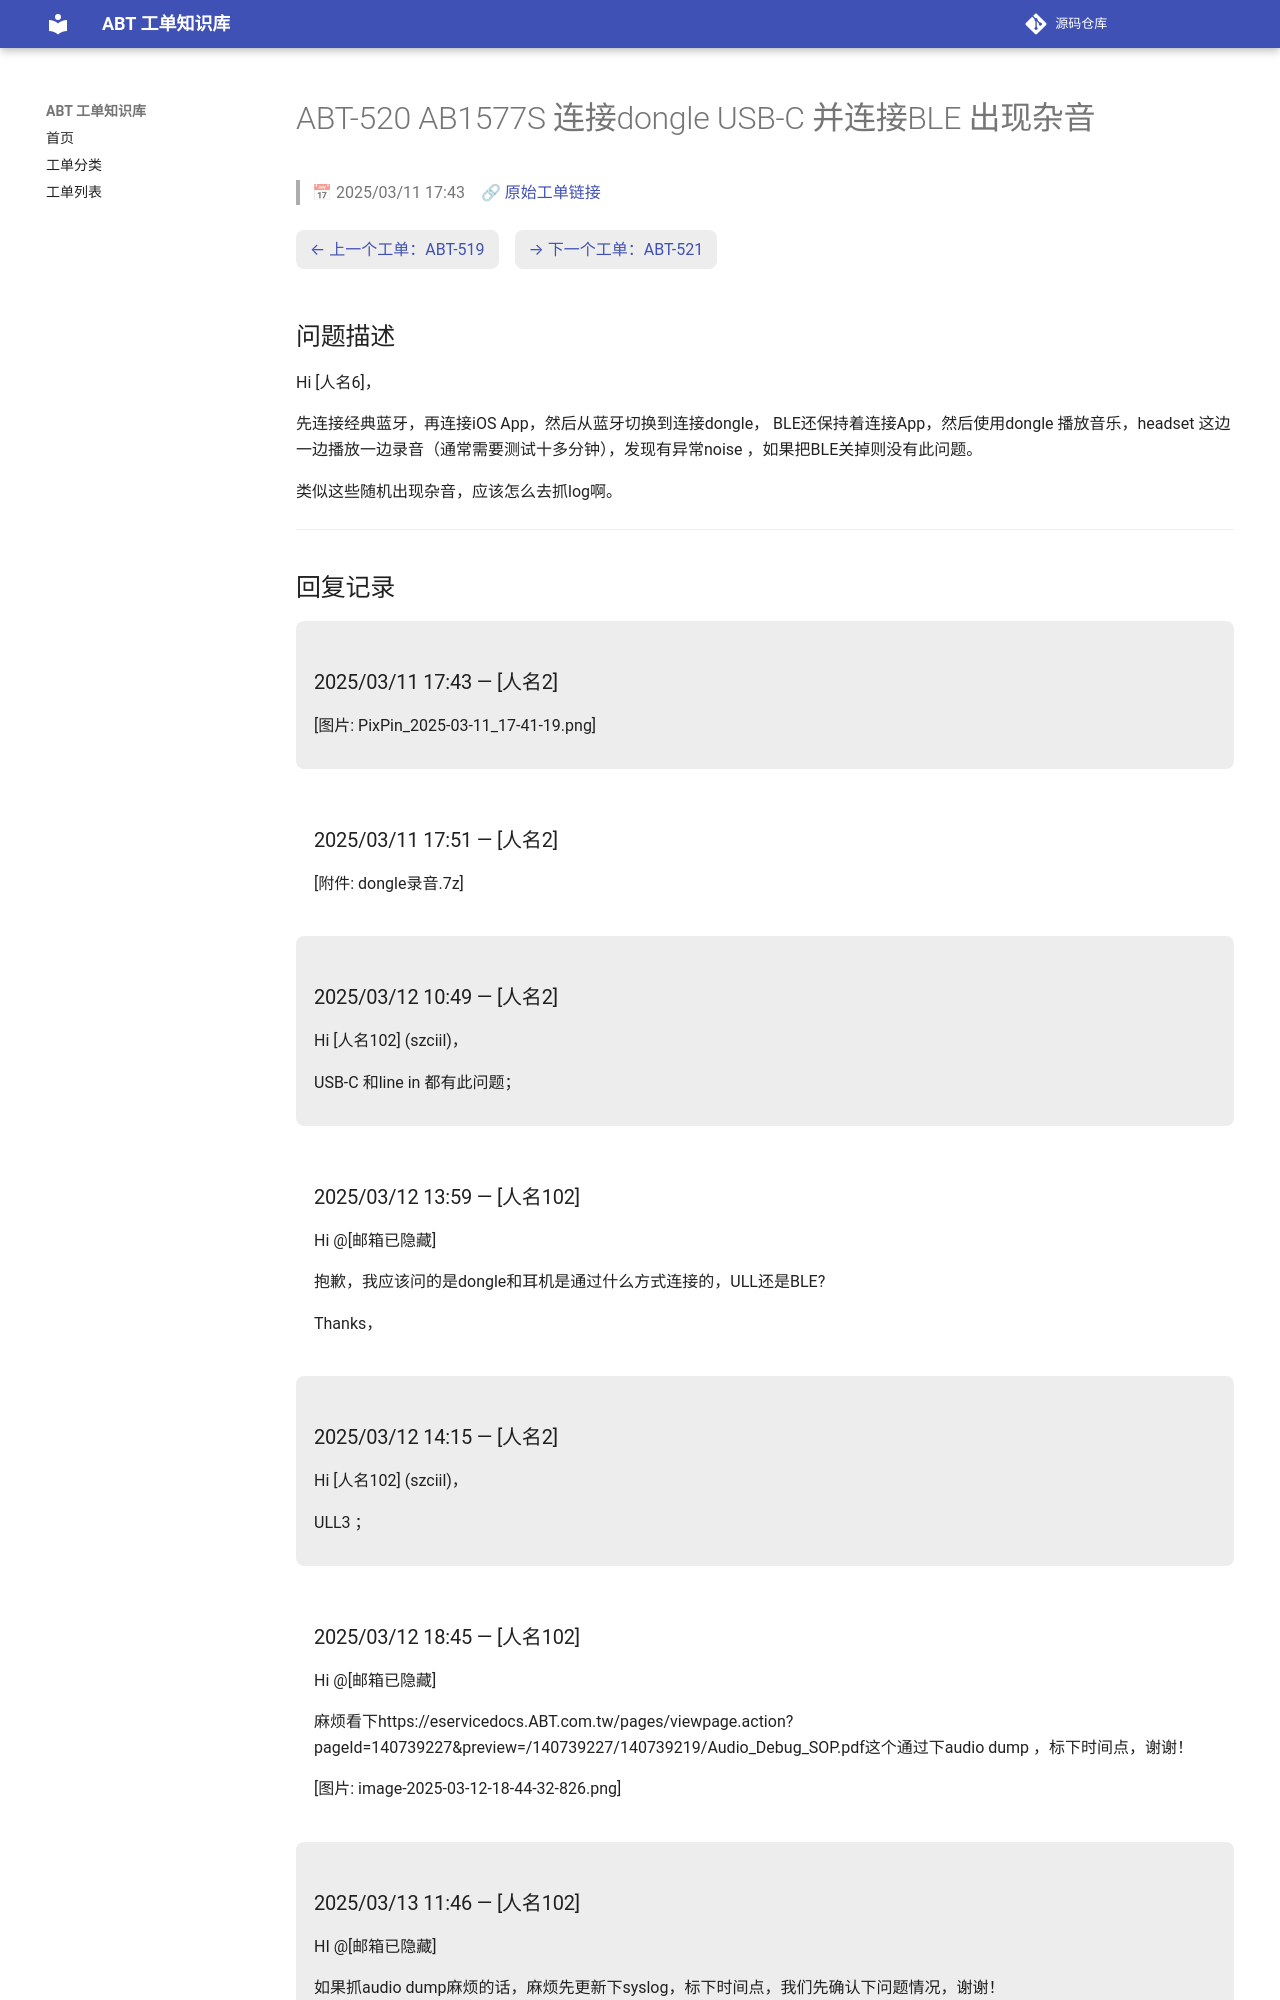

repository: luckycee/airoha-kb · page: tickets/ABT-520/index.html · generator: mkdocs

---
id: ABT-520
title: "AB1577S 连接dongle USB-C 并连接BLE 出现杂音"
date: 2025/03/11 17:43
status: Closed
source: https://eservice.airoha.com.tw/servicedesk/customer/portal/1038/MIUIX1565-520
---

# ABT-520 AB1577S 连接dongle USB-C 并连接BLE 出现杂音

> 📅 2025/03/11 17:43　🔗 [原始工单链接](https://eservice.airoha.com.tw/servicedesk/customer/portal/1038/MIUIX1565-520)

<div class="ticket-nav" markdown="1">

[← 上一个工单：ABT-519](ABT-519.md)　[→ 下一个工单：ABT-521](ABT-521.md)

</div>

## 问题描述

Hi [人名6]，

先连接经典蓝牙，再连接iOS App，然后从蓝牙切换到连接dongle， BLE还保持着连接App，然后使用dongle 播放音乐，headset 这边一边播放一边录音（通常需要测试十多分钟），发现有异常noise ，如果把BLE关掉则没有此问题。

类似这些随机出现杂音，应该怎么去抓log啊。

---

## 回复记录

<div class="reply odd" markdown="1">

### 2025/03/11 17:43 — [人名2]

[图片: PixPin_2025-03-11_17-41-19.png]

</div>

<div class="reply even" markdown="1">

### 2025/03/11 17:51 — [人名2]

[附件: dongle录音.7z]

</div>

<div class="reply odd" markdown="1">

### 2025/03/12 10:49 — [人名2]

Hi [人名102] (szciil)，



USB-C 和line in 都有此问题；

</div>

<div class="reply even" markdown="1">

### 2025/03/12 13:59 — [人名102]

Hi @[邮箱已隐藏] 

  抱歉，我应该问的是dongle和耳机是通过什么方式连接的，ULL还是BLE?

Thanks，

</div>

<div class="reply odd" markdown="1">

### 2025/03/12 14:15 — [人名2]

Hi [人名102] (szciil)，



ULL3 ；

</div>

<div class="reply even" markdown="1">

### 2025/03/12 18:45 — [人名102]

Hi @[邮箱已隐藏] 

麻烦看下https://eservicedocs.ABT.com.tw/pages/viewpage.action?pageId=140739227&preview=/140739227/140739219/Audio_Debug_SOP.pdf这个通过下audio dump ，标下时间点，谢谢！

  [图片: image-2025-03-12-18-44-32-826.png]

</div>

<div class="reply odd" markdown="1">
